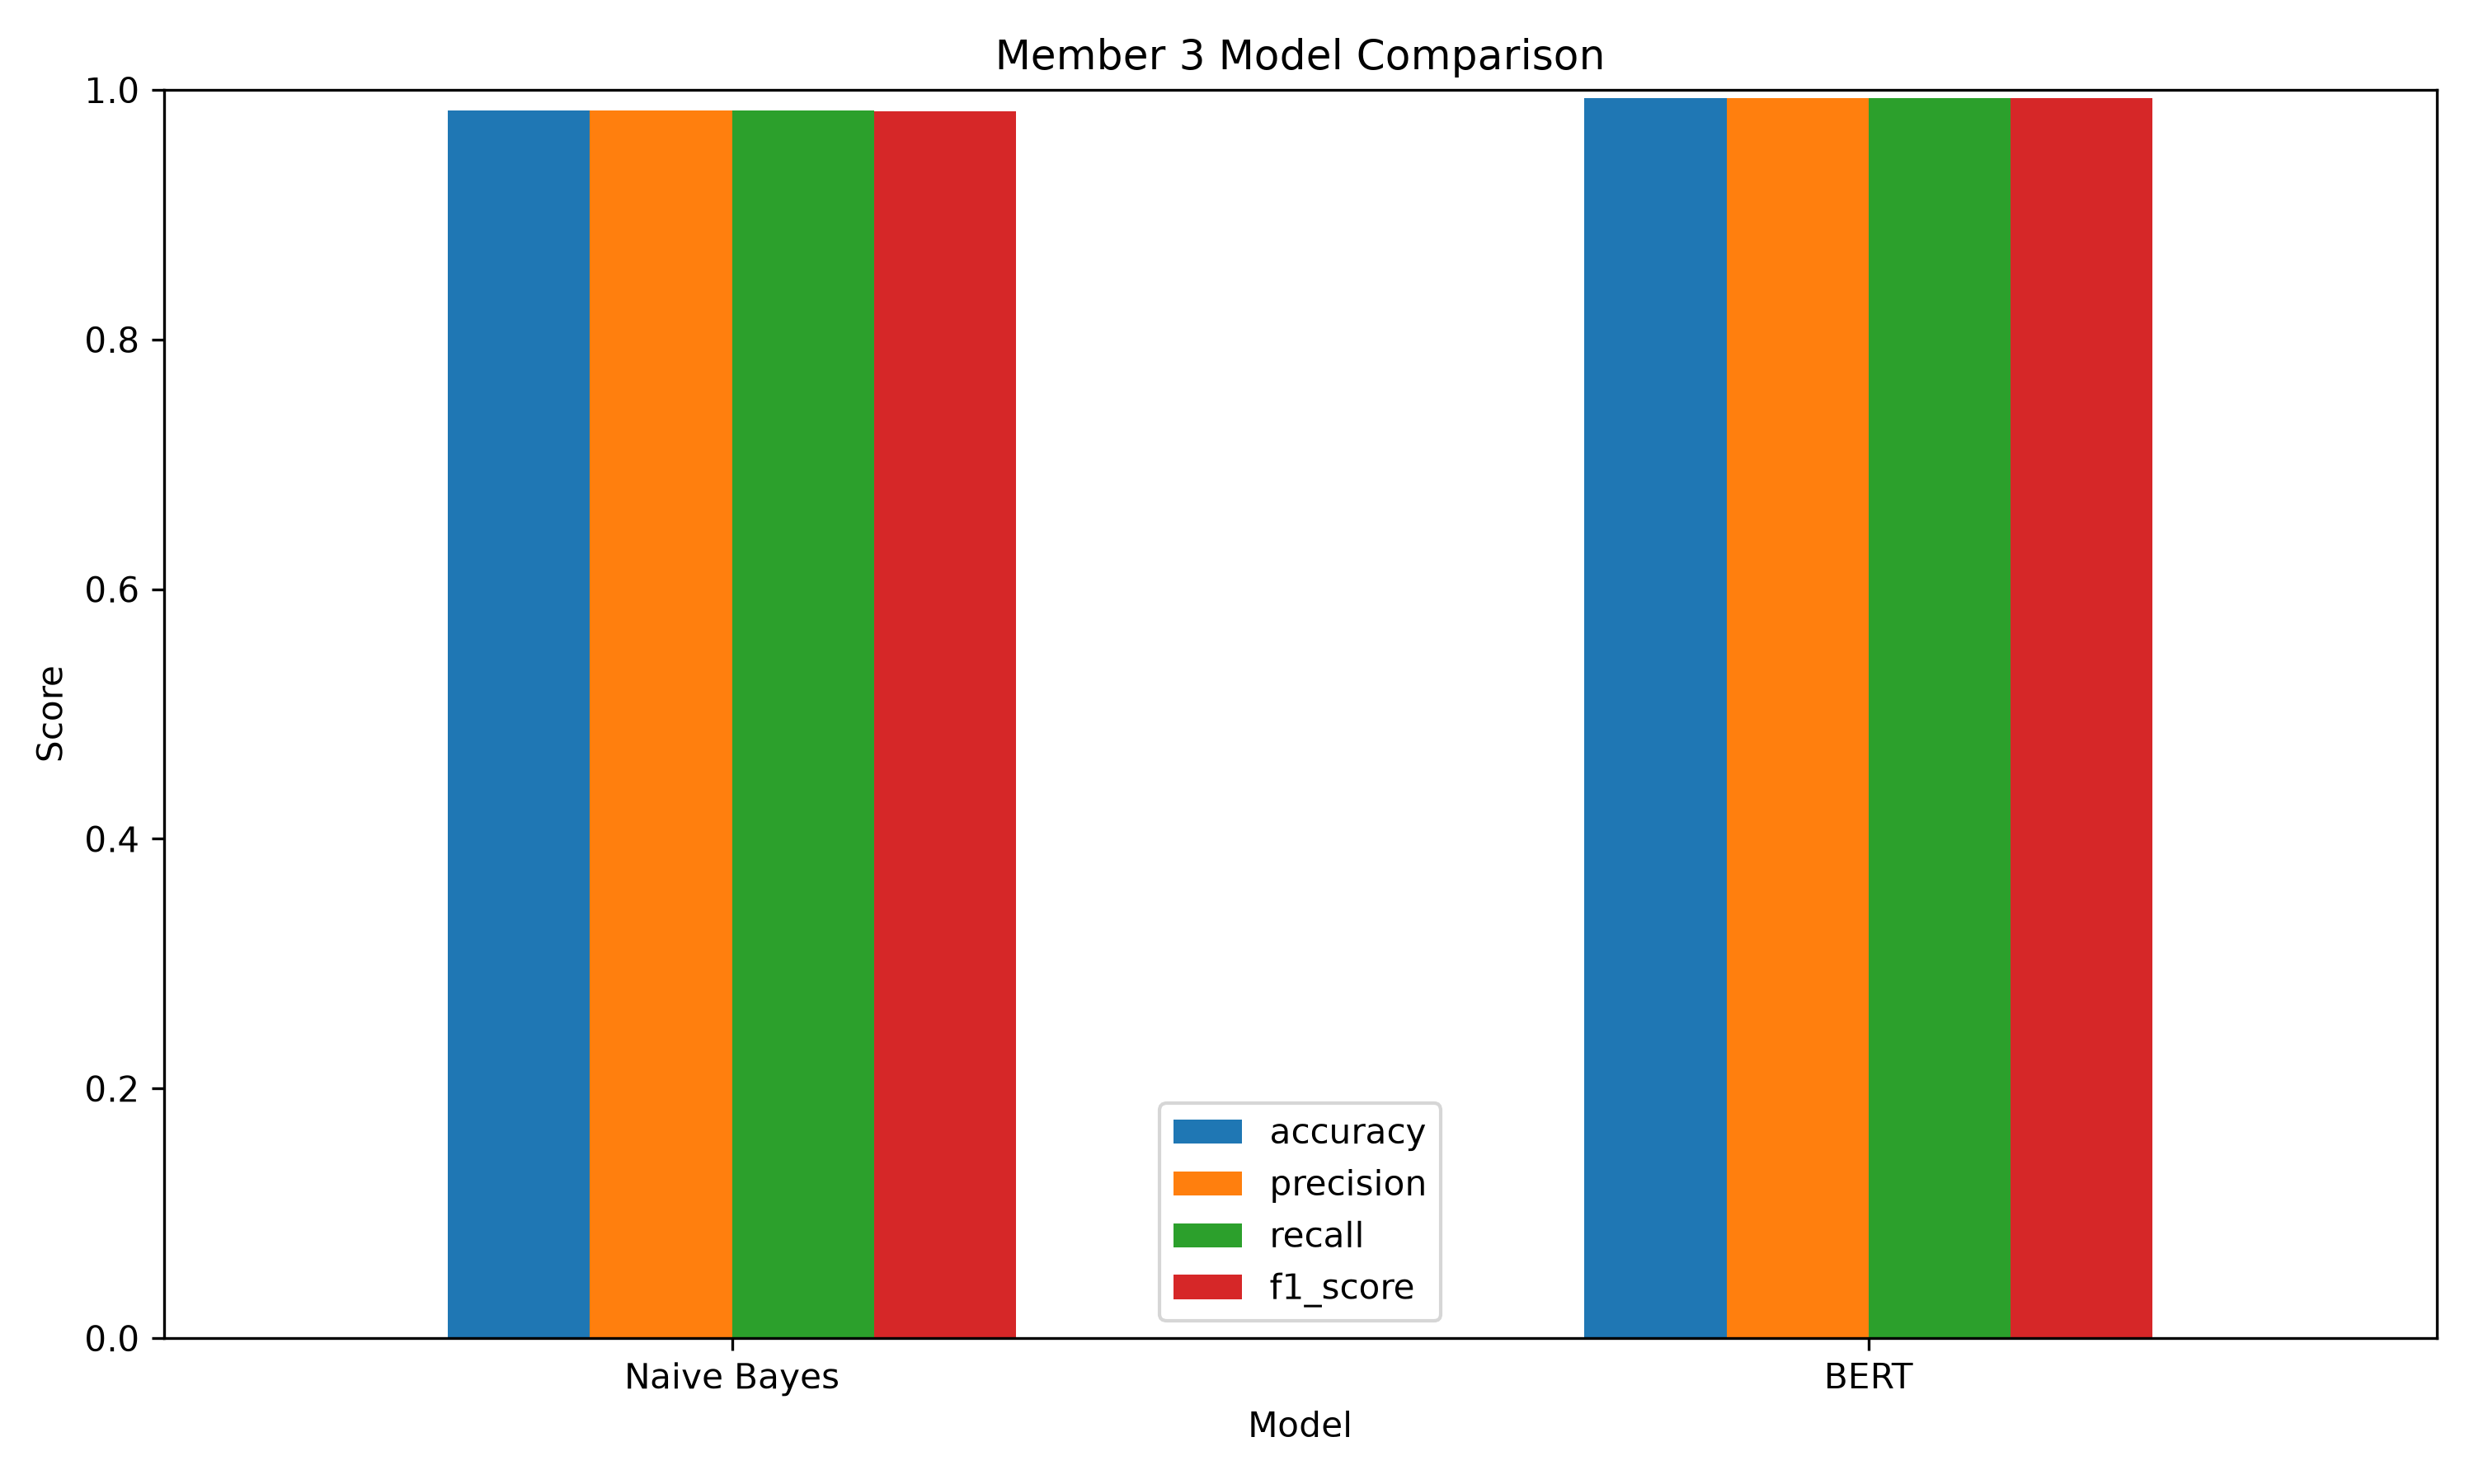

Values plotted in this chart, from the file beside it:
model, accuracy, precision, recall, f1_score, roc_auc
Naive Bayes, 0.9832, 0.9833, 0.9832, 0.9828, 0.991
BERT, 0.9935, 0.9935, 0.9935, 0.9935, 0.9996
